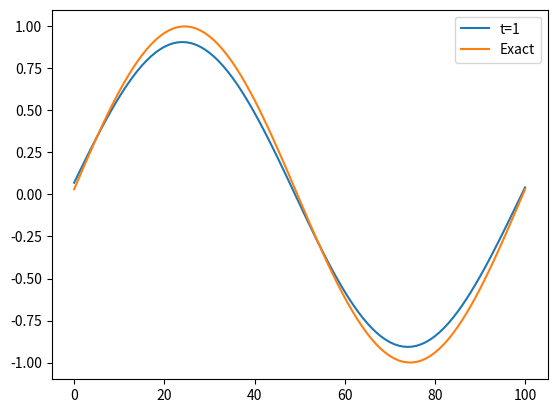
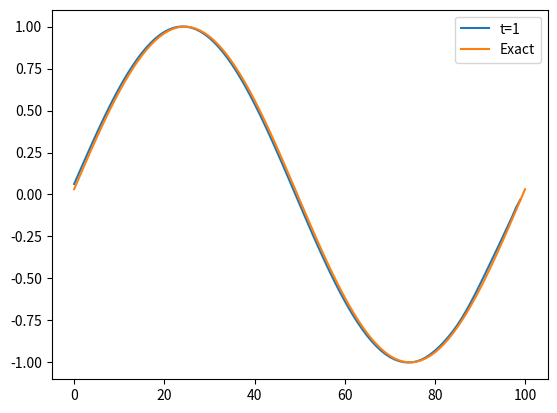
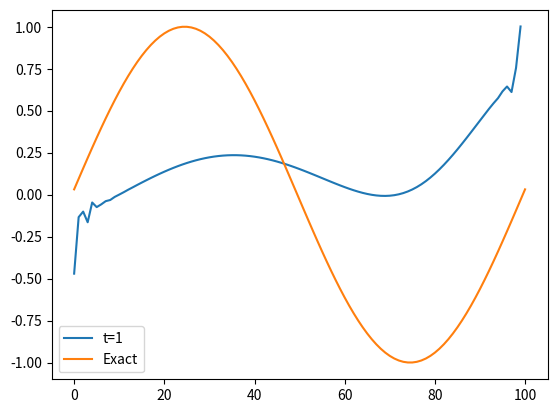

Write the Python code that produced these figures, in order.
# -*- coding: utf-8 -*-
"""
Created on Mon Nov  5 16:02:34 2018

@author: Abdullah
"""

import numpy as np
import matplotlib.pyplot as plt

x = np.linspace(0.0,1.0,101)

dx = x[1]-x[0]
a = 1.0
c = 0.5
dt = c*dx / a

t = 1
itert = int(t/dt)


############## Exact ##############
Utrue = np.zeros((101,itert))

for j in range (itert):
    
    for i in range (x.size):
    
        Utrue[i,j] = np.sin(2*np.pi*(x[i]-a*dt*j))

##########  Euler Method ############

U = np.zeros((101,1))
U[:,0] = np.sin(2*np.pi*x)

for j in range (itert-1):
    
    Uc = np.zeros((101,1))
    Uc[0,0] = U[-1,j]
    
    for i in range (x.size-1):
        
        Uc[i+1,0] = U[i+1,j] - c*(U[i+1,j]-U[i,j])
        Utrue[i,j] = np.sin(2*np.pi*(x[i]-a*dt*j))
        
    U = np.hstack((U,Uc))
    

plt.figure()    
plt.plot(U[:,itert-1])
plt.plot(Utrue[:,itert-1])
plt.gca().legend(('t='+str(t),'Exact'))
        
############# Lax-Wendroff #######################
    
V = np.zeros((101,1))
V[:,0] = np.sin(2*np.pi*x)
V[-1,0] = V[0,0]
V = np.vstack((V[-2,0],V))


for j in range (itert-1):
    
    Vc = np.zeros((102,1))
    
    
    
    
    for i in range (x.size-1):
        
        Vc[i+1,0] = V[i+1,j] - (c/2)*(V[i+2,j]-V[i,j]) + (c**2/2)*(V[i+2,j]-2*V[i+1,j]+V[i,j])
        
    Vc[-1,0] = Vc[1,0]   
    Vc[0,0] = V[-2,j]
    V = np.hstack((V,Vc))
    
        
        
plt.figure()    
plt.plot(V[1:-1,itert-1])
plt.plot(Utrue[:,itert-1])     
plt.gca().legend(('t='+str(t),'Exact'))


################## RK3 #####################

R = np.zeros((101,1))
R[:,0] = np.sin(2*np.pi*x)
R = np.vstack((R[-2,0],R))

for j in range (itert-1):
    
    Rc = np.zeros((102,1))
    Rc1 = np.zeros((102,1))
    Rc2 = np.zeros((102,1))
    
    
    
    
    
    for i in range (x.size-1):
        Rc1[i,0] = R[i+1,j] - (c/2)*(R[i+1,j]-R[i-2,j])
    Rc1[-1,0] = Rc1[0,0]
    
    for i in range (x.size-1):
        Rc2[i,0] = (3/4)*R[i+1,j] + (1/4)*Rc1[i+1,0] - (c/8)*(Rc1[i+1,0]-Rc1[i-2,0])
    Rc2[-1,0] = Rc2[0,0]
    
    for i in range (x.size-1):
        Rc[i+1,0] = (1/3)*R[i+1,j] + (2/3)*Rc2[i,0] - (c/3)*(Rc2[i+1,0]-Rc2[i-1,0])
        
    
        
    Rc[-1,0] = Rc[1,0]
    Rc[0,0] = Rc[-2,0]
    R = np.hstack((R,Rc))
    
#=================================================================   

plt.figure()    
plt.plot(R[1:-1,itert-1])
plt.plot(Utrue[:,itert-1])     
plt.gca().legend(('t='+str(t),'Exact'))

